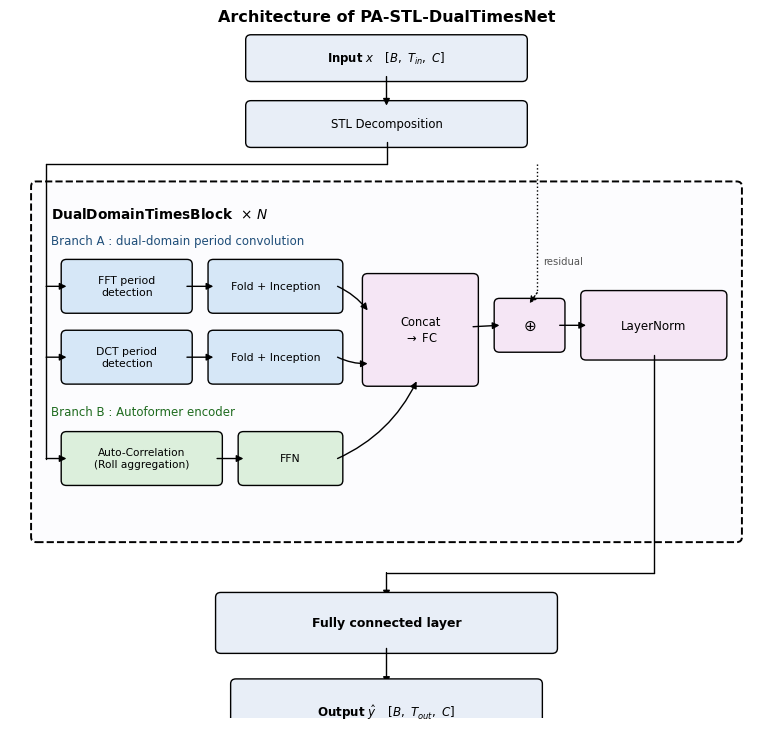

Source code (Python):
# -*- coding: utf-8 -*-
"""Overall architecture of PA-STL-DualTimesNet (Fig. 2), simplified.

Input side collapsed to Input -> STL Decomposition; output side collapsed to a
single Fully connected layer.  The block keeps its internal structure, since
that is where the two contributions live: FFT and DCT detection run in PARALLEL,
and Branch B is the Autoformer encoder.

Run: python make_figures4.py
"""
import os

import matplotlib
matplotlib.use("Agg")
import matplotlib.pyplot as plt
from matplotlib.patches import FancyArrowPatch, FancyBboxPatch

plt.rcParams["font.family"] = "Times New Roman"
plt.rcParams["font.size"] = 9
plt.rcParams["axes.unicode_minus"] = False

OUT = "figures"
C_IO, C_A, C_B, C_F = "#E8EEF7", "#D6E7F7", "#DCEFDC", "#F5E6F5"


def box(ax, x, y, w, h, text, fc, fs=8.4, bold=False):
    ax.add_patch(FancyBboxPatch((x, y), w, h, boxstyle="round,pad=0.007",
                                fc=fc, ec="black", lw=1.0))
    ax.text(x + w / 2, y + h / 2, text, ha="center", va="center",
            fontsize=fs, linespacing=1.3,
            fontweight="bold" if bold else "normal")


def arrow(ax, p0, p1, ls="-", lw=1.0, color="black", rad=0.0):
    ax.add_patch(FancyArrowPatch(p0, p1, arrowstyle="-|>", mutation_scale=10,
                                 lw=lw, color=color, ls=ls, shrinkA=0, shrinkB=0,
                                 connectionstyle="arc3,rad=%s" % rad))


def line(ax, xs, ys, ls="-", lw=1.0, color="black"):
    ax.plot(xs, ys, ls=ls, lw=lw, color=color, solid_capstyle="round")


def fig_arch():
    fig, ax = plt.subplots(figsize=(7.8, 7.4))
    ax.set_xlim(0, 1)
    ax.set_ylim(0, 1)
    ax.axis("off")

    # ---------------- input ----------------
    box(ax, 0.32, 0.905, 0.36, 0.052, "Input $x$   $[B,\\ T_{in},\\ C]$", C_IO, bold=True)
    box(ax, 0.32, 0.812, 0.36, 0.052, "STL Decomposition", C_IO)
    arrow(ax, (0.50, 0.905), (0.50, 0.864))

    # ---------------- backbone ----------------
    ax.add_patch(FancyBboxPatch((0.035, 0.255), 0.930, 0.495,
                                boxstyle="round,pad=0.007",
                                fc="#FCFCFE", ec="black", lw=1.4, ls="--"))
    ax.text(0.055, 0.712, "DualDomainTimesBlock  $\\times\\ N$", fontsize=9.8,
            va="center", fontweight="bold")

    ax.text(0.055, 0.674, "Branch A : dual-domain period convolution",
            fontsize=8.5, va="center", color="#1F4E79")
    box(ax, 0.075, 0.578, 0.160, 0.062, "FFT period\ndetection", C_A, fs=7.8)
    box(ax, 0.075, 0.478, 0.160, 0.062, "DCT period\ndetection", C_A, fs=7.8)
    box(ax, 0.270, 0.578, 0.165, 0.062, "Fold + Inception", C_A, fs=7.8)
    box(ax, 0.270, 0.478, 0.165, 0.062, "Fold + Inception", C_A, fs=7.8)
    arrow(ax, (0.235, 0.609), (0.270, 0.609))
    arrow(ax, (0.235, 0.509), (0.270, 0.509))

    ax.text(0.055, 0.432, "Branch B : Autoformer encoder",
            fontsize=8.5, va="center", color="#1F6B1F")
    box(ax, 0.075, 0.335, 0.200, 0.062, "Auto-Correlation\n(Roll aggregation)",
        C_B, fs=7.6)
    box(ax, 0.310, 0.335, 0.125, 0.062, "FFN", C_B, fs=7.8)
    arrow(ax, (0.275, 0.366), (0.310, 0.366))

    # fusion
    box(ax, 0.475, 0.475, 0.140, 0.145, "Concat\n$\\rightarrow$ FC", C_F, fs=8.3)
    box(ax, 0.650, 0.523, 0.080, 0.062, "$\\oplus$", C_F, fs=11)
    box(ax, 0.765, 0.512, 0.180, 0.084, "LayerNorm", C_F, fs=8.6)
    arrow(ax, (0.435, 0.609), (0.475, 0.575), rad=-0.12)
    arrow(ax, (0.435, 0.509), (0.475, 0.500), rad=0.12)
    arrow(ax, (0.435, 0.366), (0.540, 0.475), rad=0.18)
    arrow(ax, (0.615, 0.552), (0.650, 0.554))
    arrow(ax, (0.730, 0.554), (0.765, 0.554))

    # input fan-out: one bus feeds FFT, DCT and the encoder branch
    line(ax, [0.50, 0.50], [0.812, 0.782])
    line(ax, [0.50, 0.048], [0.782, 0.782])
    line(ax, [0.048, 0.048], [0.782, 0.366])
    arrow(ax, (0.048, 0.609), (0.075, 0.609))
    arrow(ax, (0.048, 0.509), (0.075, 0.509))
    arrow(ax, (0.048, 0.366), (0.075, 0.366))

    # residual
    line(ax, [0.700, 0.700], [0.782, 0.600], ls=":")
    arrow(ax, (0.700, 0.600), (0.690, 0.585), ls=":")
    ax.text(0.708, 0.640, "residual", fontsize=7.2, color="#555555")

    # block output
    line(ax, [0.855, 0.855], [0.512, 0.205])
    line(ax, [0.855, 0.50], [0.205, 0.205])
    arrow(ax, (0.50, 0.205), (0.50, 0.170))

    # ---------------- output ----------------
    box(ax, 0.28, 0.098, 0.44, 0.072,
        "Fully connected layer", C_IO, fs=9.0, bold=True)
    arrow(ax, (0.50, 0.098), (0.50, 0.048))
    box(ax, 0.30, -0.030, 0.40, 0.078,
        "Output $\\hat{y}$   $[B,\\ T_{out},\\ C]$", C_IO, fs=8.6, bold=True)

    ax.text(0.50, 1.0, "Architecture of PA-STL-DualTimesNet",
            ha="center", va="top", fontsize=11.5, fontweight="bold")

    fig.tight_layout()
    fig.savefig(f"{OUT}/fig2_architecture.png", dpi=300, bbox_inches="tight")
    plt.close(fig)


if __name__ == "__main__":
    os.makedirs(OUT, exist_ok=True)
    fig_arch()
    print("Fig.2 architecture done (simplified)")
